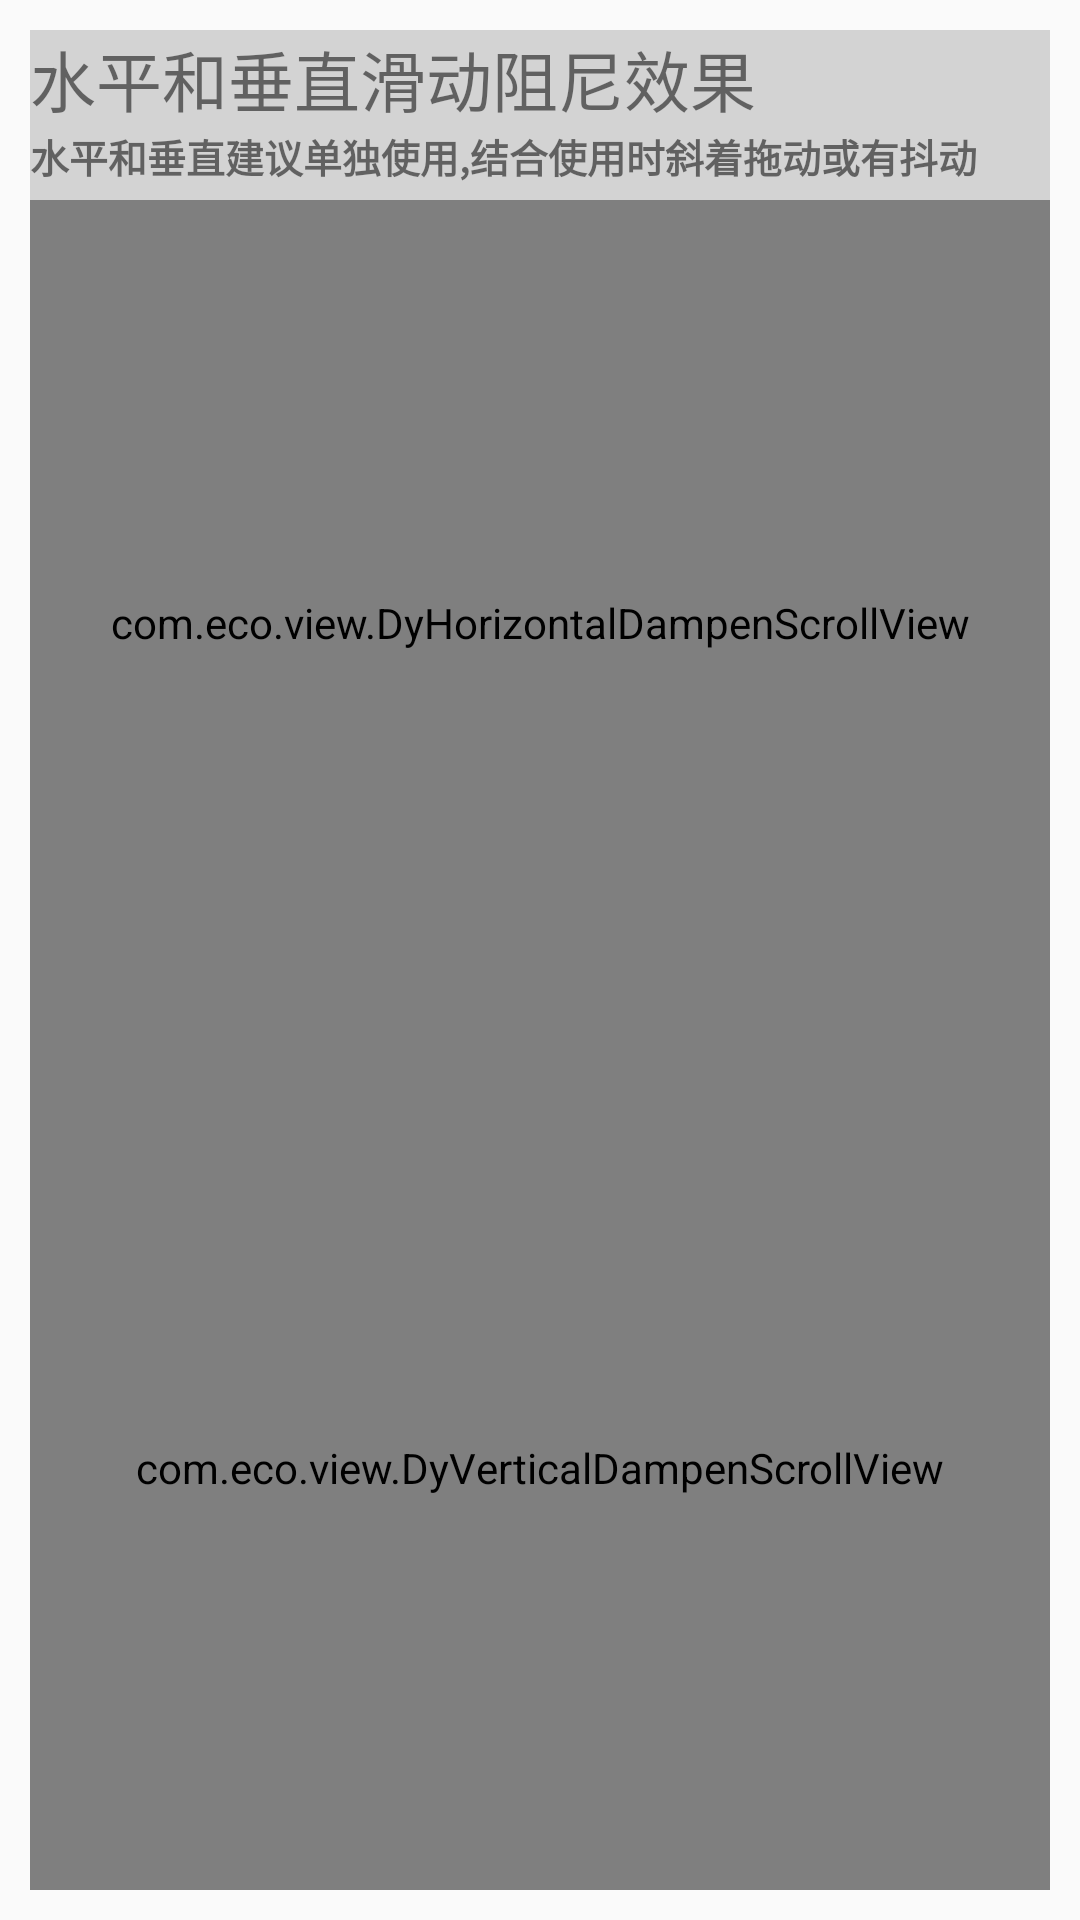

Android layout source for this screen:
<!-- AndroidManifest.xml: application theme AppTheme -->
<!-- res/layout/fragement_main5.xml -->
<?xml version="1.0" encoding="utf-8"?>
<LinearLayout xmlns:android="http://schemas.android.com/apk/res/android"
    xmlns:app="http://schemas.android.com/apk/res-auto"
    xmlns:tools="http://schemas.android.com/tools"
    android:layout_width="match_parent"
    android:layout_height="match_parent"
    android:orientation="vertical">


  <LinearLayout
      android:layout_width="match_parent"
      android:layout_height="match_parent"
      android:orientation="vertical">

    
    <LinearLayout
        android:layout_width="match_parent"
        android:layout_height="match_parent"
        android:layout_margin="10dp"
        android:background="@color/light_grey"
        android:orientation="vertical">

      <TextView
          android:layout_width="wrap_content"
          android:layout_height="wrap_content"
          android:text="水平和垂直滑动阻尼效果"
          android:textSize="22dp" />

      <TextView
          android:layout_width="wrap_content"
          android:layout_height="wrap_content"
          android:layout_marginBottom="5dp"
          android:text="水平和垂直建议单独使用,结合使用时斜着拖动或有抖动"
          android:textSize="13dp"
          android:textStyle="bold" />

      <LinearLayout
          android:layout_width="match_parent"
          android:layout_height="wrap_content"
          android:layout_weight="0.5">

        <com.eco.view.DyHorizontalDampenScrollView
            android:layout_width="match_parent"
            android:layout_height="match_parent"
            android:scrollbars="none">

          <LinearLayout
              android:layout_width="match_parent"
              android:layout_height="match_parent"
              android:background="#EB7E67"
              android:orientation="vertical">

            <TextView
                android:layout_width="match_parent"
                android:layout_height="wrap_content"
                android:layout_gravity="center"
                android:text="水平拖动阻尼效果"
                android:textSize="25dp" />


            <TextView
                android:layout_width="match_parent"
                android:layout_height="wrap_content"
                android:layout_gravity="center"
                android:text="1.拖动时尽量不要与ScrollView冲突"
                android:textSize="18dp" />

            <TextView
                android:layout_width="match_parent"
                android:layout_height="wrap_content"
                android:layout_gravity="center"
                android:text="2.拖动时注意不要拖到导航自带的左右滑动切换fragement功能"
                android:textSize="18dp" />

          </LinearLayout>
        </com.eco.view.DyHorizontalDampenScrollView>
      </LinearLayout>

      <LinearLayout
          android:layout_width="match_parent"
          android:layout_height="wrap_content"
          android:layout_weight="0.5">

        <com.eco.view.DyVerticalDampenScrollView
            android:layout_width="match_parent"
            android:layout_height="match_parent">

          <LinearLayout
              android:layout_width="match_parent"
              android:layout_height="match_parent"
              android:background="#FCDA6E"
              android:orientation="vertical">

            <TextView
                android:layout_width="match_parent"
                android:layout_height="wrap_content"
                android:layout_gravity="center"
                android:text="垂直拖动阻尼效果"
                android:textSize="25dp" />

            <TextView
                android:layout_width="match_parent"
                android:layout_height="wrap_content"
                android:layout_gravity="center"
                android:text="1.拖动时尽量不要与ScrollView冲突"
                android:textSize="18dp" />

            <TextView
                android:layout_width="match_parent"
                android:layout_height="wrap_content"
                android:layout_gravity="center"
                android:text="2.支持头部图片放大++D"
                android:textSize="18dp" />

          </LinearLayout>

        </com.eco.view.DyVerticalDampenScrollView>
      </LinearLayout>

    </LinearLayout>

  </LinearLayout>

</LinearLayout>
<!-- resources referenced by this layout -->
<resources>
  <color name="light_grey">#d3d3d3</color>
  <style name="AppTheme" parent="Theme.AppCompat.Light.DarkActionBar">
      <item name="windowNoTitle">true</item> 
      <item name="windowActionBar">false</item> 
      <item name="android:windowContentOverlay">@null</item> 
      <item name="android:windowIsTranslucent">false</item>
    </style>
</resources>
